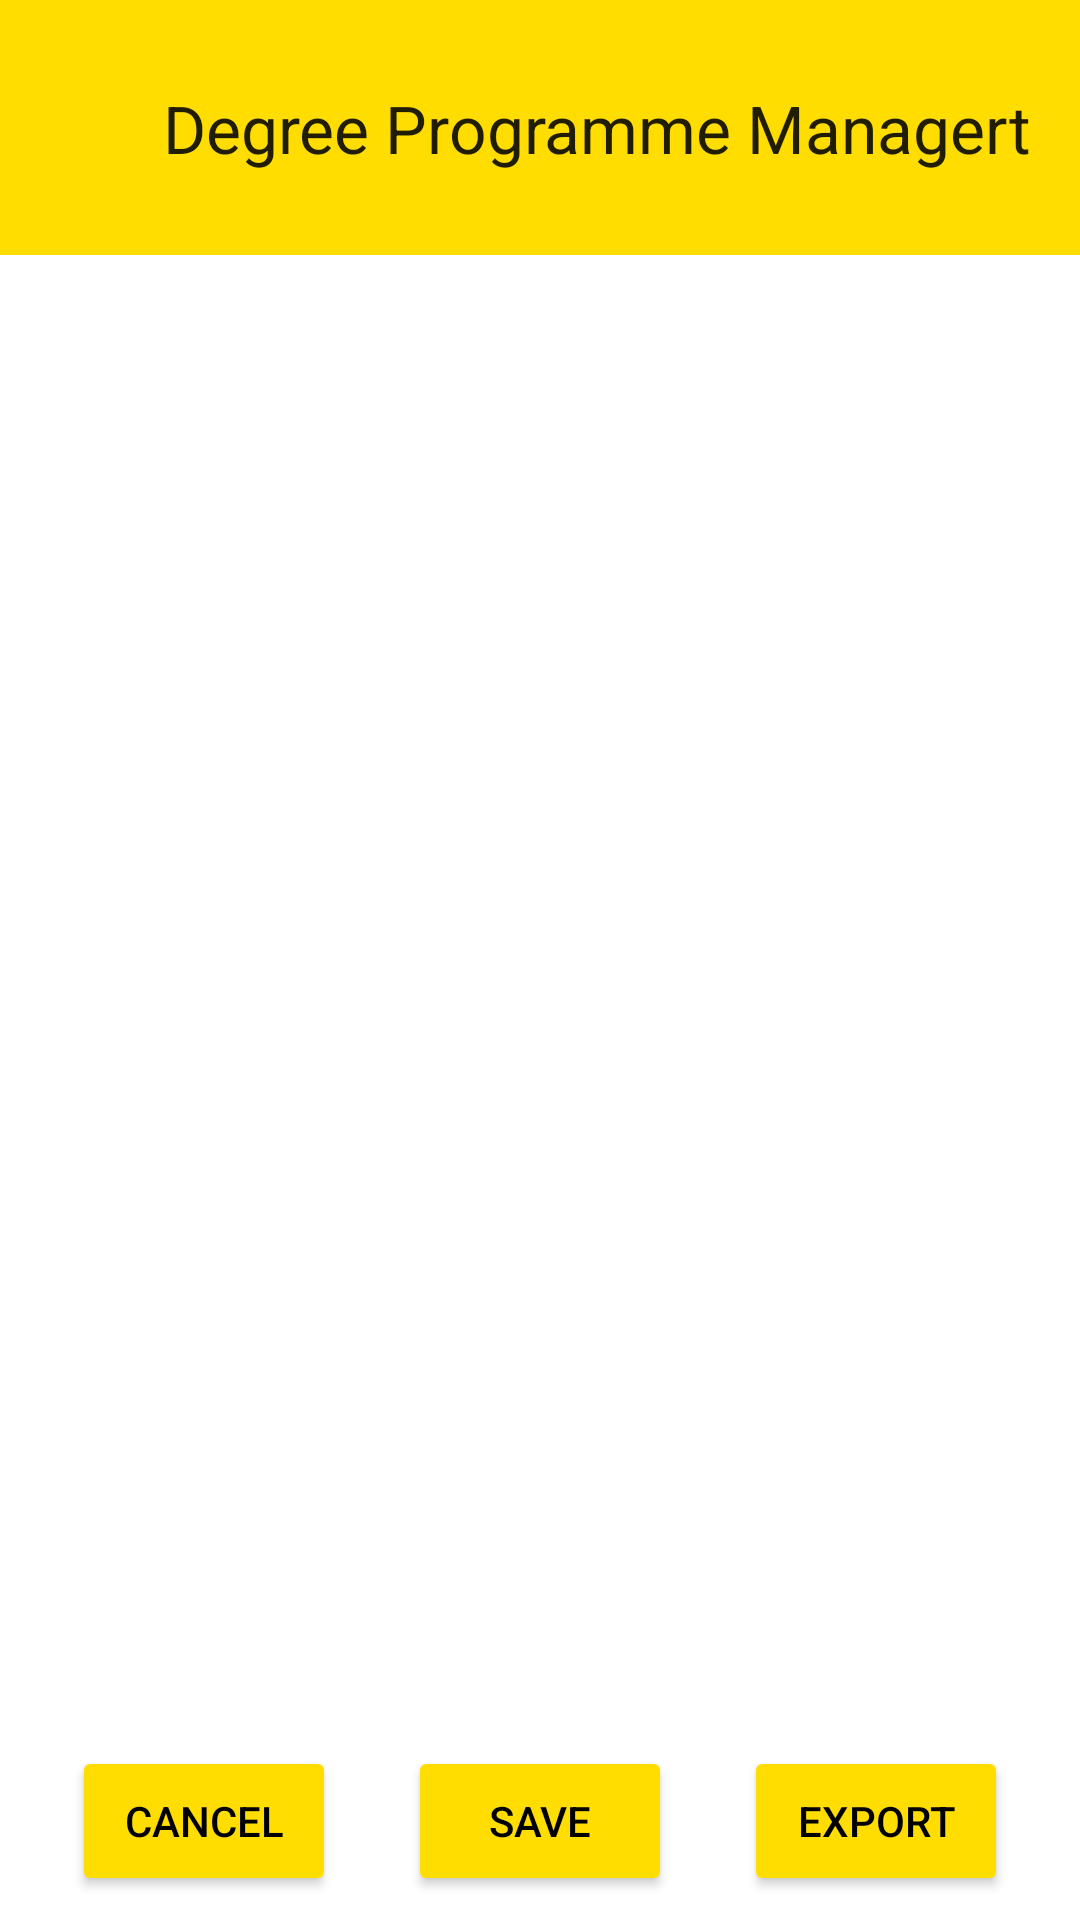

Here is an Android app screen rendered from its layout file. Give the layout XML and the strings, colors and styles it references.
<!-- AndroidManifest.xml: application theme Theme.MaterialComponents.Light.NoActionBar -->
<!-- res/layout/activity_edit_modules.xml -->
<?xml version="1.0" encoding="utf-8"?>
<android.support.constraint.ConstraintLayout xmlns:android="http://schemas.android.com/apk/res/android"
    xmlns:app="http://schemas.android.com/apk/res-auto"
    xmlns:tools="http://schemas.android.com/tools"
    android:layout_width="match_parent"
    android:layout_height="match_parent"
    tools:context=".edit_modules.EditModulesActivity">

    <android.support.design.widget.CollapsingToolbarLayout
        android:id="@+id/collapsingToolbarLayout"
        android:layout_width="match_parent"
        android:layout_height="85dp"
        app:contentScrim="?attr/colorPrimary"
        app:layout_constraintTop_toTopOf="parent"
        app:layout_scrollFlags="scroll|exitUntilCollapsed"
        app:toolbarId="@+id/toolbar">

        <android.support.v7.widget.Toolbar
            android:id="@+id/toolbar"
            android:layout_width="match_parent"
            android:layout_height="?attr/actionBarSize"></android.support.v7.widget.Toolbar>

        <include
            android:id="@+id/include"
            layout="@layout/headertemp"
            android:layout_width="match_parent"
            android:layout_height="match_parent" />
    </android.support.design.widget.CollapsingToolbarLayout>

    <android.support.v7.widget.RecyclerView
        android:id="@+id/R_Edit_View"
        android:layout_width="match_parent"
        android:layout_height="0dp"
        android:layout_marginBottom="8dp"
        app:layout_constraintBottom_toTopOf="@+id/button_EditStudentModules_Save"
        app:layout_constraintTop_toBottomOf="@+id/collapsingToolbarLayout"></android.support.v7.widget.RecyclerView>
    
    <Button
        android:id="@+id/button_EditStudentModules_Cancel"
        android:layout_width="wrap_content"
        android:layout_height="50dp"
        android:layout_marginStart="8dp"
        android:layout_marginEnd="8dp"
        android:layout_marginBottom="8dp"
        android:layout_weight="1"
        android:backgroundTint="#FFDD00"
        android:text="Cancel"
        android:textColor="#000000"
        app:layout_constraintBottom_toBottomOf="parent"
        app:layout_constraintEnd_toStartOf="@+id/button_EditStudentModules_Save"
        app:layout_constraintStart_toStartOf="parent" />

    <Button
        android:id="@+id/button_EditStudentModules_Save"
        android:layout_width="wrap_content"
        android:layout_height="50dp"
        android:layout_marginStart="8dp"
        android:layout_marginEnd="8dp"
        android:layout_marginBottom="8dp"
        android:layout_weight="1"
        android:backgroundTint="#FFDD00"
        android:onClick="SaveStudentModules"
        android:text="Save"
        android:textColor="#000000"
        app:layout_constraintBottom_toBottomOf="parent"
        app:layout_constraintEnd_toEndOf="parent"
        app:layout_constraintStart_toStartOf="parent" />

    <Button
        android:id="@+id/button_EditStudentModules_Export"
        android:layout_width="wrap_content"
        android:layout_height="50dp"
        android:layout_marginStart="8dp"
        android:layout_marginEnd="8dp"
        android:layout_marginBottom="8dp"
        android:layout_weight="1"
        android:backgroundTint="#FFDD00"
        android:text="Export"
        android:textColor="#000000"
        app:layout_constraintBottom_toBottomOf="parent"
        app:layout_constraintEnd_toEndOf="parent"
        app:layout_constraintStart_toEndOf="@+id/button_EditStudentModules_Save" />
</android.support.constraint.ConstraintLayout>
<!-- res/layout/headertemp.xml (included above) -->
<?xml version="1.0" encoding="utf-8"?>
<android.support.constraint.ConstraintLayout xmlns:android="http://schemas.android.com/apk/res/android"
    xmlns:app="http://schemas.android.com/apk/res-auto"
    xmlns:tools="http://schemas.android.com/tools"
    android:layout_width="match_parent"
    android:layout_height="150dp"
    android:background="#FFDD00"
    android:elevation="1dp">

    <TextView
        android:id="@+id/textViewHeader"
        android:layout_width="wrap_content"
        android:layout_height="wrap_content"
        android:layout_marginEnd="16dp"
        android:text="Degree Programme Managert"
        android:textAppearance="@style/TextAppearance.AppCompat.Large"
        app:layout_constraintBottom_toBottomOf="parent"
        app:layout_constraintEnd_toEndOf="parent"
        app:layout_constraintTop_toTopOf="parent" />

    <ImageView
        android:id="@+id/imageViewLogo"
        android:layout_width="0dp"
        android:layout_height="0dp"
        android:layout_marginStart="8dp"
        android:layout_marginEnd="16dp"
        android:contentDescription="Wintec Logo"
        app:layout_constraintBottom_toBottomOf="parent"
        app:layout_constraintEnd_toStartOf="@+id/textViewHeader"
        app:layout_constraintStart_toStartOf="parent"
        app:layout_constraintTop_toTopOf="parent"
        app:srcCompat="@drawable/wintec_logo" />
</android.support.constraint.ConstraintLayout>
<!-- resources referenced by this layout -->
<resources>

</resources>
